Labelled photos from "classifier_dataset", an image-classification folder in ksramalakshmi/ai-radiology-assistant. The possible labels are: normal, osteopenia, osteoporosis.

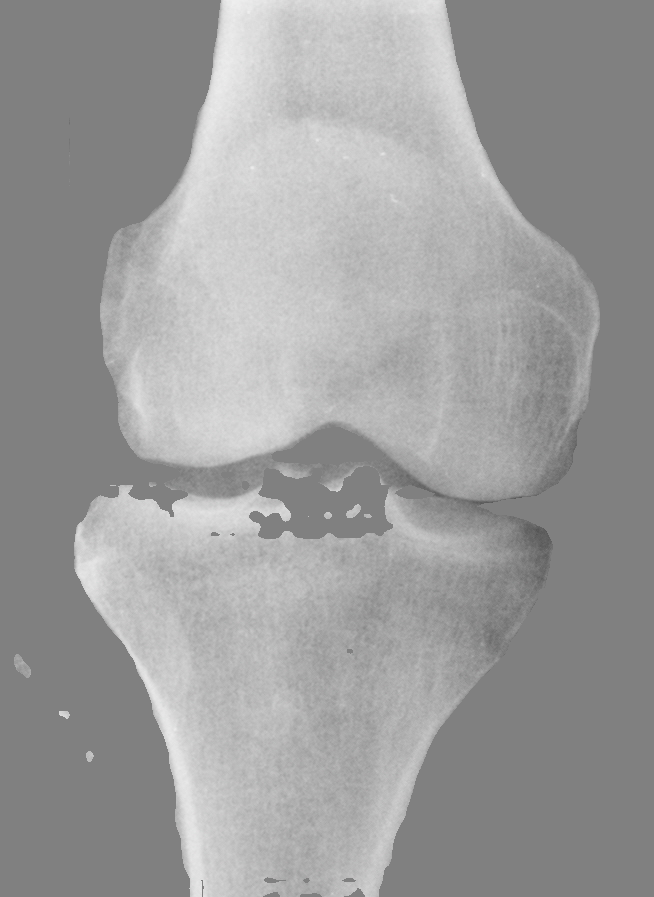
Label: osteopenia

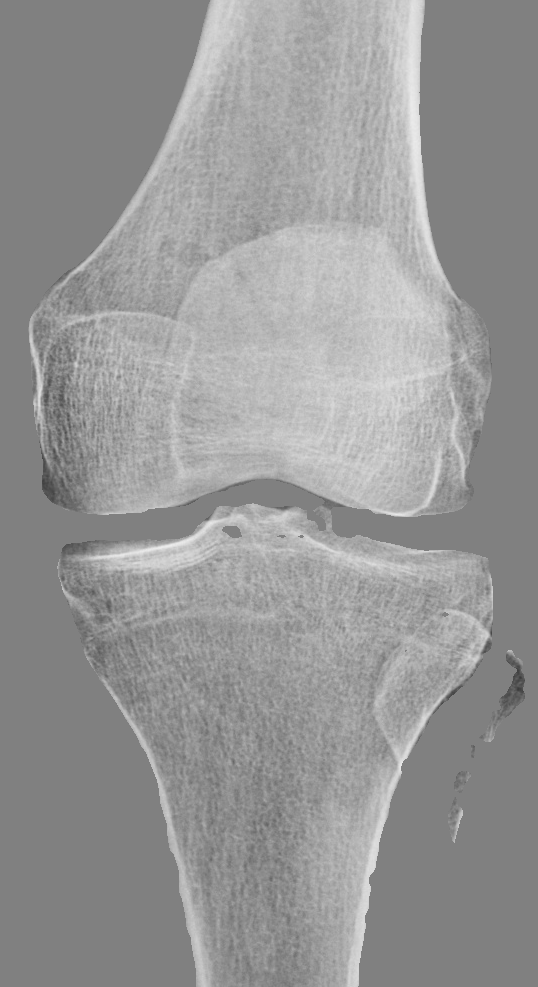
Label: normal

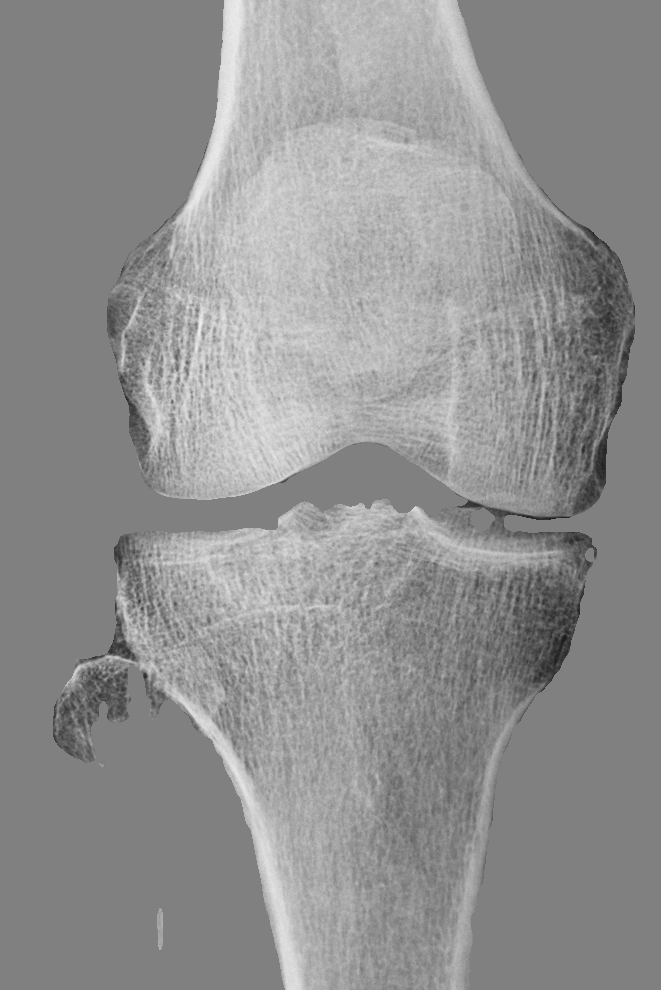
Label: osteoporosis

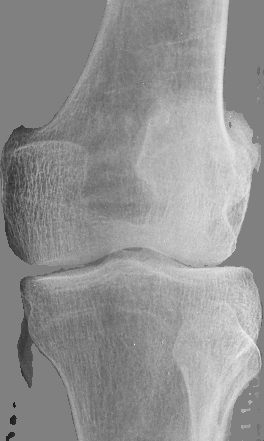
Label: osteopenia

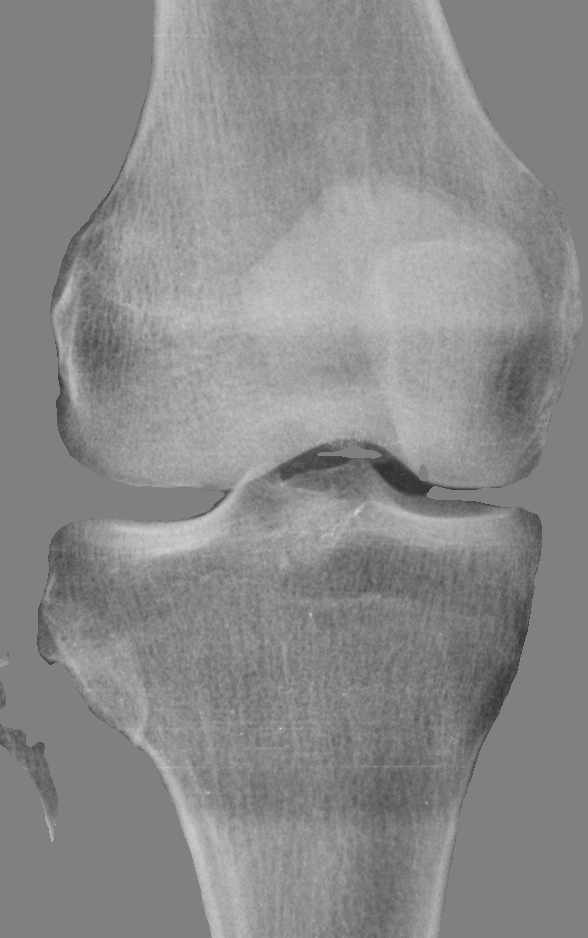
Label: normal

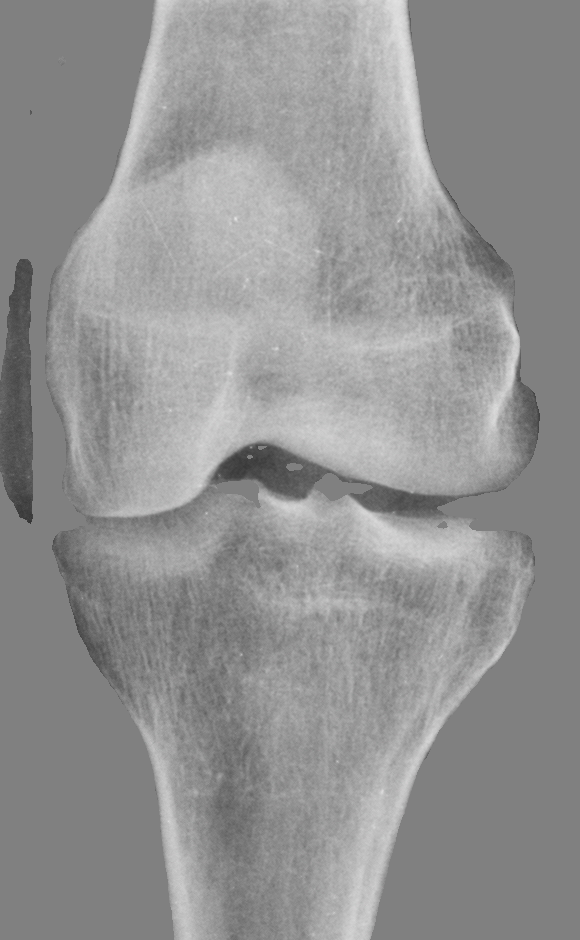
Label: osteoporosis
